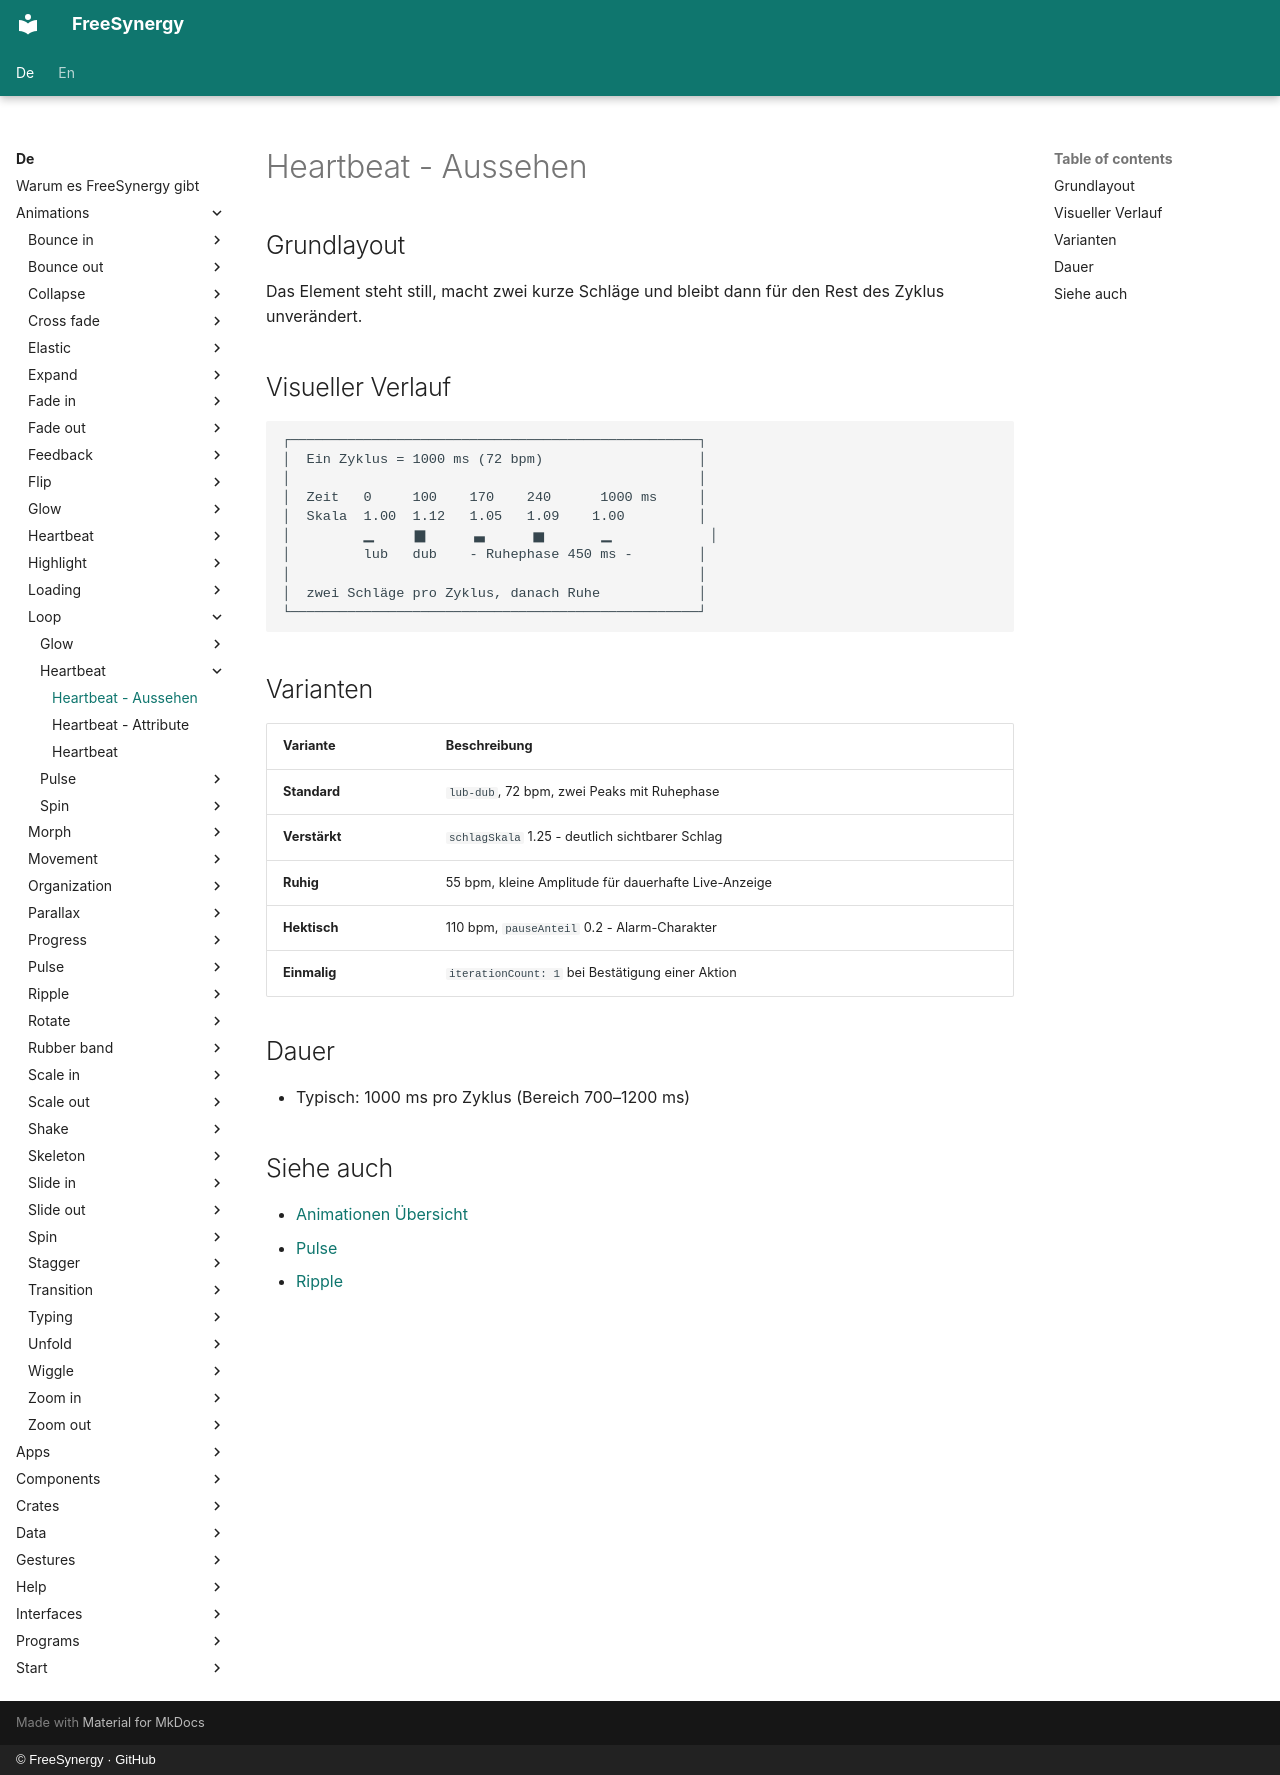

repository: FreeSynergy/fs-documentation · page: de/animations/loop/heartbeat/appearance/index.html · generator: mkdocs · copyright: © FreeSynergy · GitHub

# Heartbeat - Aussehen

## Grundlayout

Das Element steht still, macht zwei kurze Schläge und bleibt dann für den Rest des Zyklus unverändert.

## Visueller Verlauf

```
┌──────────────────────────────────────────────────┐
│  Ein Zyklus = 1000 ms (72 bpm)                   │
│                                                  │
│  Zeit   0     100    170    240      1000 ms     │
│  Skala  1.00  1.12   1.05   1.09    1.00         │
│         ▁     ▆      ▃      ▅       ▁            │
│         lub   dub    - Ruhephase 450 ms -        │
│                                                  │
│  zwei Schläge pro Zyklus, danach Ruhe            │
└──────────────────────────────────────────────────┘
```

## Varianten

| Variante | Beschreibung |
|----------|--------------|
| **Standard** | `lub-dub`, 72 bpm, zwei Peaks mit Ruhephase |
| **Verstärkt** | `schlagSkala` 1.25 - deutlich sichtbarer Schlag |
| **Ruhig** | 55 bpm, kleine Amplitude für dauerhafte Live-Anzeige |
| **Hektisch** | 110 bpm, `pauseAnteil` 0.2 - Alarm-Charakter |
| **Einmalig** | `iterationCount: 1` bei Bestätigung einer Aktion |

## Dauer

- Typisch: 1000 ms pro Zyklus (Bereich 700–1200 ms)

## Siehe auch

- [Animationen Übersicht](../../index.md)
- [Pulse](../pulse/description.md)
- [Ripple](../../feedback/ripple/description.md)
